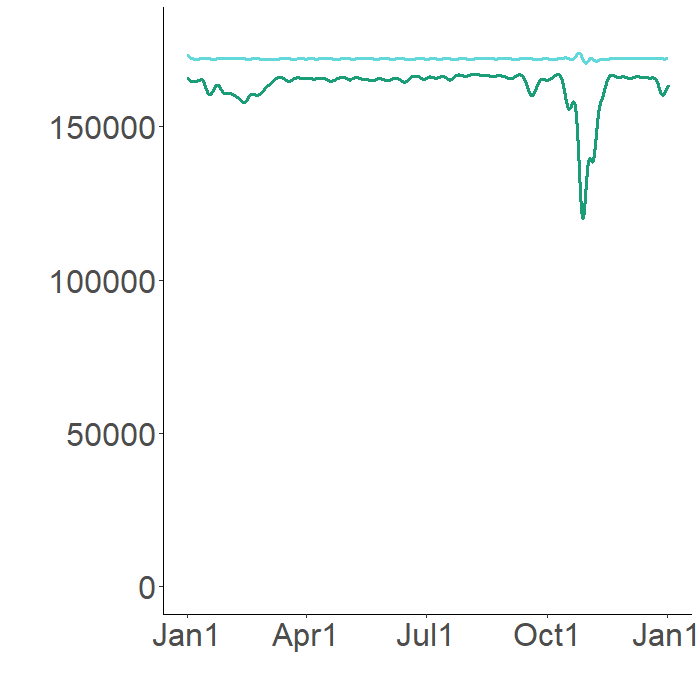

The data file committed next to this chart (first rows):
172138.6445, 172138.6445
175295, 171014
175368, 169705
174995, 168685
174608, 167918
174279, 167335
174010, 166887
173793, 166535
173617, 166255
173472, 166027
173353, 165841
173253, 165685
173168, 165553
173091, 165441
173025, 165348
172969, 165268
172921, 165198
172878, 165137
172840, 165083
172807, 165034
172776, 164991
172749, 164951
172724, 164915
172701, 164882
172680, 164852
172645, 164828
172614, 164816
172591, 164811
172573, 164809
172558, 164810
172544, 164811
172532, 164813
172521, 164815
172511, 164817
172501, 164820
172492, 164822
172484, 164824
172476, 164826
172469, 164827
172462, 164828
172457, 164829
172453, 164828
172448, 164826
172445, 164822
172442, 164817
172438, 164811
172435, 164804
172432, 164796
172429, 164787
172425, 164777
172426, 164698
172380, 164627
172331, 164573
172294, 164533
172265, 164503
172244, 164481
172227, 164465
172215, 164454
172206, 164445
172199, 164440
172194, 164436
... 8,700 more rows
